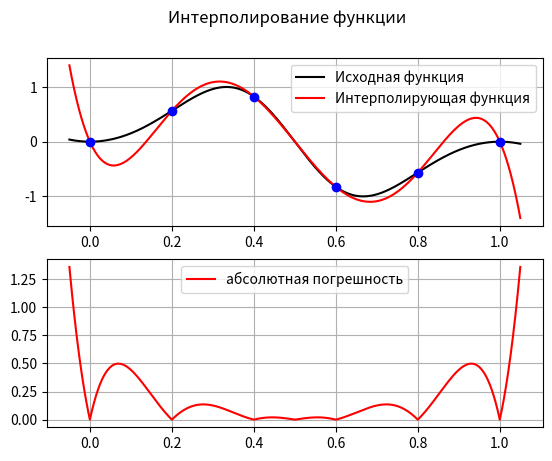

This chart was generated by the following Python code:
from math import sin, pi, cos

from matplotlib import pyplot as plt


class PlotWindow:
    def __init__(self, points_x, points_y):
        super().__init__()
        self.points_x = points_x
        self.points_y = points_y
        self.ax = ''
        self.setup_ui()

    def setup_ui(self):
        arg = []
        x0, hx, xn = self.points_x[0] - 0.05, 0.0005, self.points_x[-1] + 0.05
        x = x0
        while x < xn + hx / 3:
            arg.append(round(x, 10))
            x += hx
        y1 = [f(a) for a in arg]
        y2 = [backwards_interpolation(a, self.points_x, self.points_y) for a in arg]

        plt.figure()
        plt.subplot(2, 1, 1)
        plt.plot(arg, y1, label="Исходная функция", color="black")
        plt.plot(arg, y2, label="Интерполирующая функция", color="red")
        plt.legend()
        plt.grid()
        plt.suptitle('Интерполирование функции')
        self.ax = plt.gca()

        for i in range(len(self.points_x)):
            self.set_point(self.points_x[i], self.points_y[i])

        plt.subplot(2, 1, 2)
        inaccuracy = []
        for i in range(len(arg)):
            inaccuracy.append(abs(y1[i] - y2[i]))
        plt.plot(arg, inaccuracy, label="абсолютная погрешность", color="red")
        plt.legend()
        plt.grid()
        plt.show()

    def set_point(self, x, y, color='b'):
        self.ax.plot(x, y, f"{color}o")


def make_points_x(x0, xn, n):
    res = []
    h = (xn - x0) / n
    x = x0
    while x < xn + h / 3:
        res.append(round(x, 10))
        x += h
    return res


def make_points_y(xs):
    return [round(f(x), 10) for x in xs]


def f(x):
    res = sin(pi * cos(pi * x))
    return res


def divided_difference(points_x, points_y):
    n = len(points_x)
    res = 0
    for k in range(n):
        tmp = points_y[k]
        prod = 1
        for j in range(n):
            if j != k:
                prod *= points_x[k] - points_x[j]
        tmp /= prod
        res += tmp
    return res


def backwards_interpolation(current, points_x, points_y):
    n = len(points_x)
    res = 0
    for i in range(n - 1, -1, -1):
        x = points_x[i:]
        y = points_y[i:]
        temp = divided_difference(x, y)
        for j in range(i + 1, n):
            temp *= current - points_x[j]
        res += temp
    return res


if __name__ == '__main__':
    x_start = 0
    x_end = 1
    quantity = 5
    args = make_points_x(x_start, x_end, quantity)
    ys = make_points_y(args)
    print(args)
    print(ys)
    print(divided_difference(args[0:3], ys[0:3]))
    PlotWindow(args, ys)
